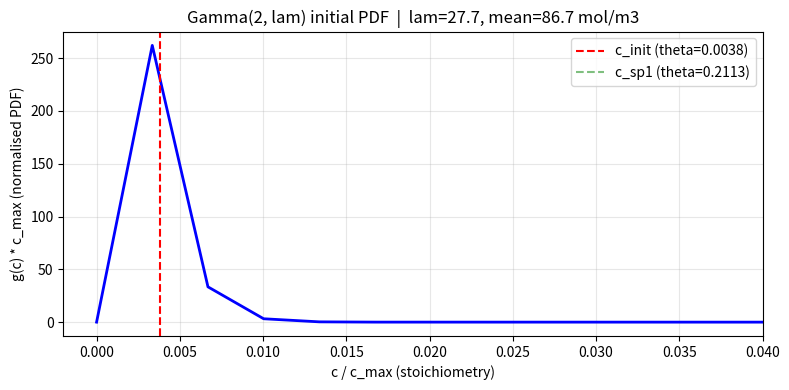

This chart was generated by the following Python code:
import numpy as np
import matplotlib.pyplot as plt
from scipy.integrate import trapezoid
from scipy.optimize import brentq

c_max = 22806.0
c_init = 0.0038 * c_max
eps_c = 1e-8 * c_max
c_min = eps_c
c_sp1 = 0.2113 * c_max

dc = (c_max - 2*eps_c) / 299.0
c_p = np.linspace(eps_c, c_max - eps_c, 300)

def make_g(lam_val):
    shifted = c_p - c_min
    gv = shifted * np.exp(-shifted / lam_val) * (c_p <= c_sp1)
    norm = trapezoid(gv, c_p)
    return gv / norm if norm > 1e-30 else gv

def discrete_mean(lam_val):
    return trapezoid(make_g(lam_val) * c_p, c_p)

# Solve for lam such that the discrete mean = c_init exactly
lam = brentq(lambda l: discrete_mean(l) - c_init, dc * 0.01, c_sp1)
g = make_g(lam)

# verify mean
mean_c = trapezoid(g * c_p, c_p)
print(f'c_max  = {c_max:.0f}')
print(f'c_init = {c_init:.1f}  (theta={c_init/c_max:.4f})')
print(f'lambda = {lam:.1f}')
print(f'dc     = {dc:.1f}')
print(f'mean   = {mean_c:.1f}  (theta={mean_c/c_max:.4f})')




fig, ax = plt.subplots(figsize=(8, 4))
ax.plot(c_p / c_max, g * c_max, 'b-', lw=2)
ax.axvline(c_init / c_max, color='r', ls='--', label=f'c_init (theta={c_init/c_max:.4f})')
ax.axvline(c_sp1 / c_max, color='g', ls='--', alpha=0.5, label=f'c_sp1 (theta={c_sp1/c_max:.4f})')
ax.set_xlim(-0.002, 0.04)
ax.set_xlabel('c / c_max (stoichiometry)')
ax.set_ylabel('g(c) * c_max (normalised PDF)')
ax.set_title(f'Gamma(2, lam) initial PDF  |  lam={lam:.1f}, mean={mean_c:.1f} mol/m3')
ax.legend()
ax.grid(True, alpha=0.3)
fig.tight_layout()
fig.savefig('initial_pdf_gamma.png', dpi=150)
print('Saved initial_pdf_gamma.png')
